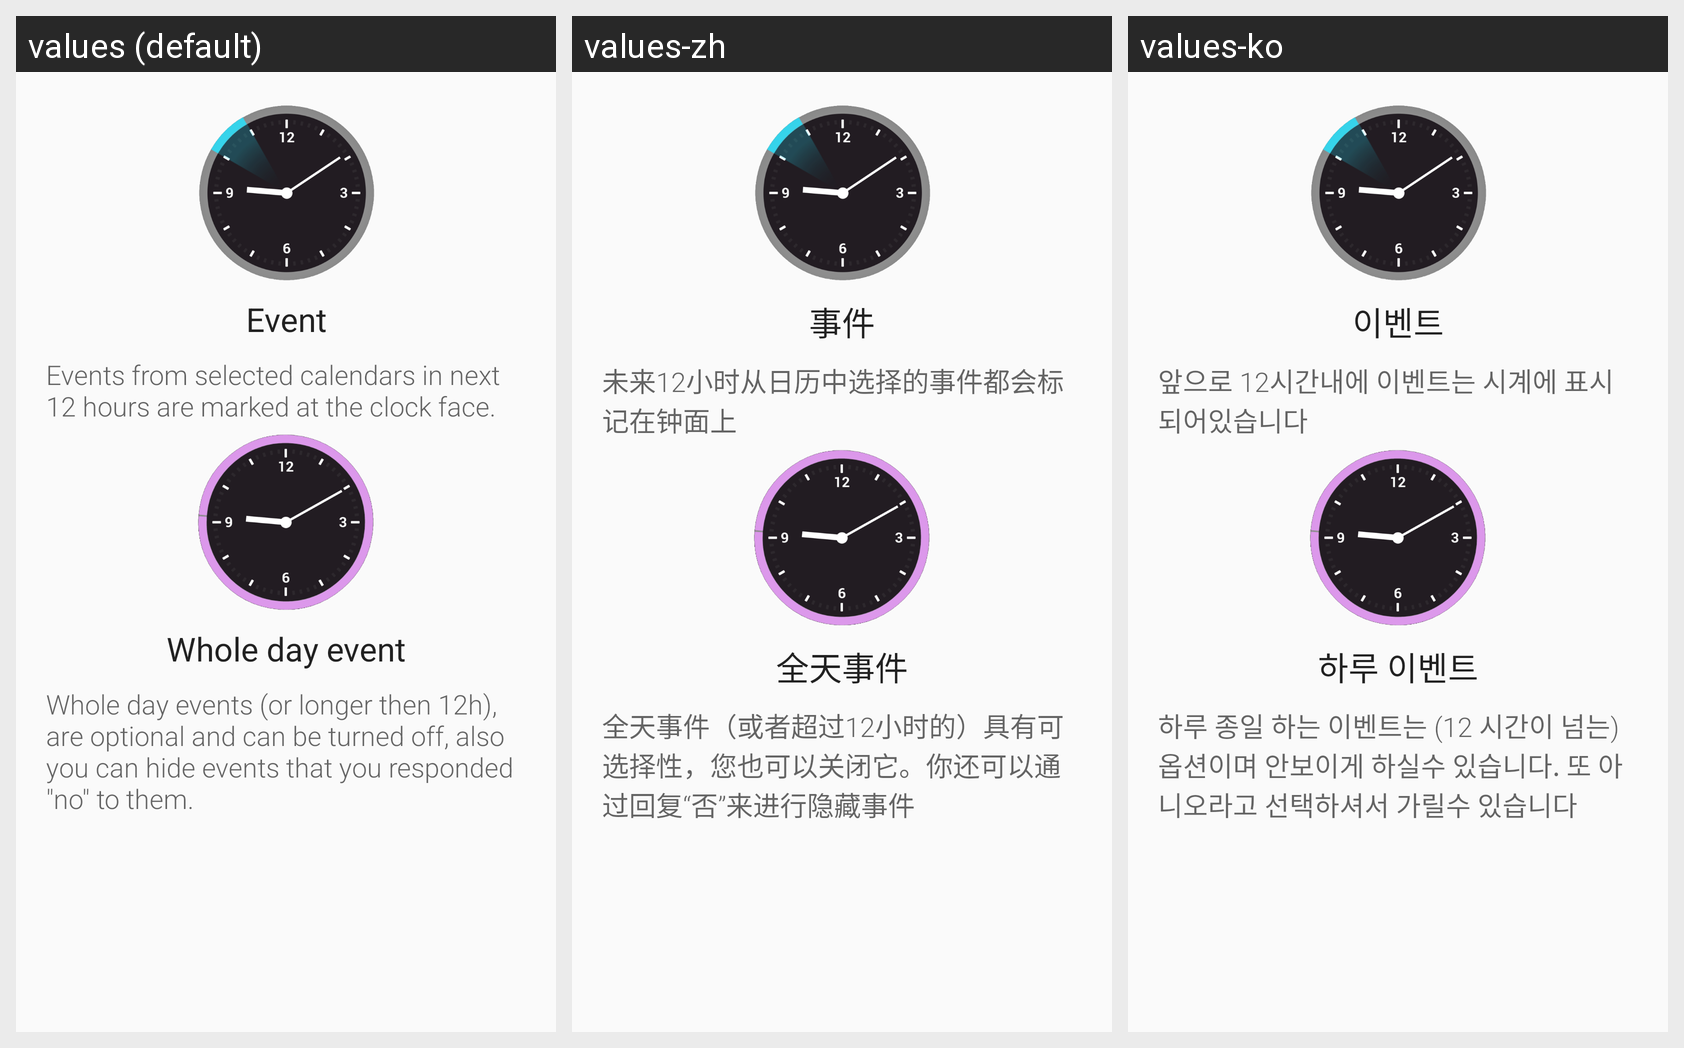

Strings drawn on this Android screen and how each of the app's shown locales translates them:
Android screen res/layout/fragment_config_info.xml rendered under 3 locales, left to right: values (default), values-zh, values-ko. Device: Nexus 5 (rendered at 1080×1920; each locale shown at half size, 540×960, under a caption strip naming it); theme AppTheme.
Other locales in the repository, not shown: values-de, values-es, values-fr, values-it, values-ja, values-pl, values-pt, values-ru, values-tr.
Strings drawn on this screen, with the default value and each locale's value (text and hints the layout hard-codes, and strings that could not be matched under every locale, appear in the picture but are not listed):

configure_info_titleevent
  values: Event
  values-zh: 事件
  values-ko: 이벤트

configure_info_contentevent
  values: Events from selected calendars in next 12 hours are marked at the clock face.
  values-zh: 未来12小时从日历中选择的事件都会标记在钟面上
  values-ko: 앞으로 12시간내에 이벤트는 시계에 표시 되어있습니다

configure_info_titledetails
  values: Whole day event
  values-zh: 全天事件
  values-ko: 하루 이벤트

configure_info_contentdetails
  values: Whole day events (or longer then 12h), are optional and can be turned off, also you can hide events that you responded "no" to them.
  values-zh: 全天事件（或者超过12小时的）具有可选择性，您也可以关闭它。你还可以通过回复“否”来进行隐藏事件
  values-ko: 하루 종일 하는 이벤트는 (12 시간이 넘는) 옵션이며 안보이게 하실수 있습니다. 또 아니오라고 선택하셔서 가릴수 있습니다
